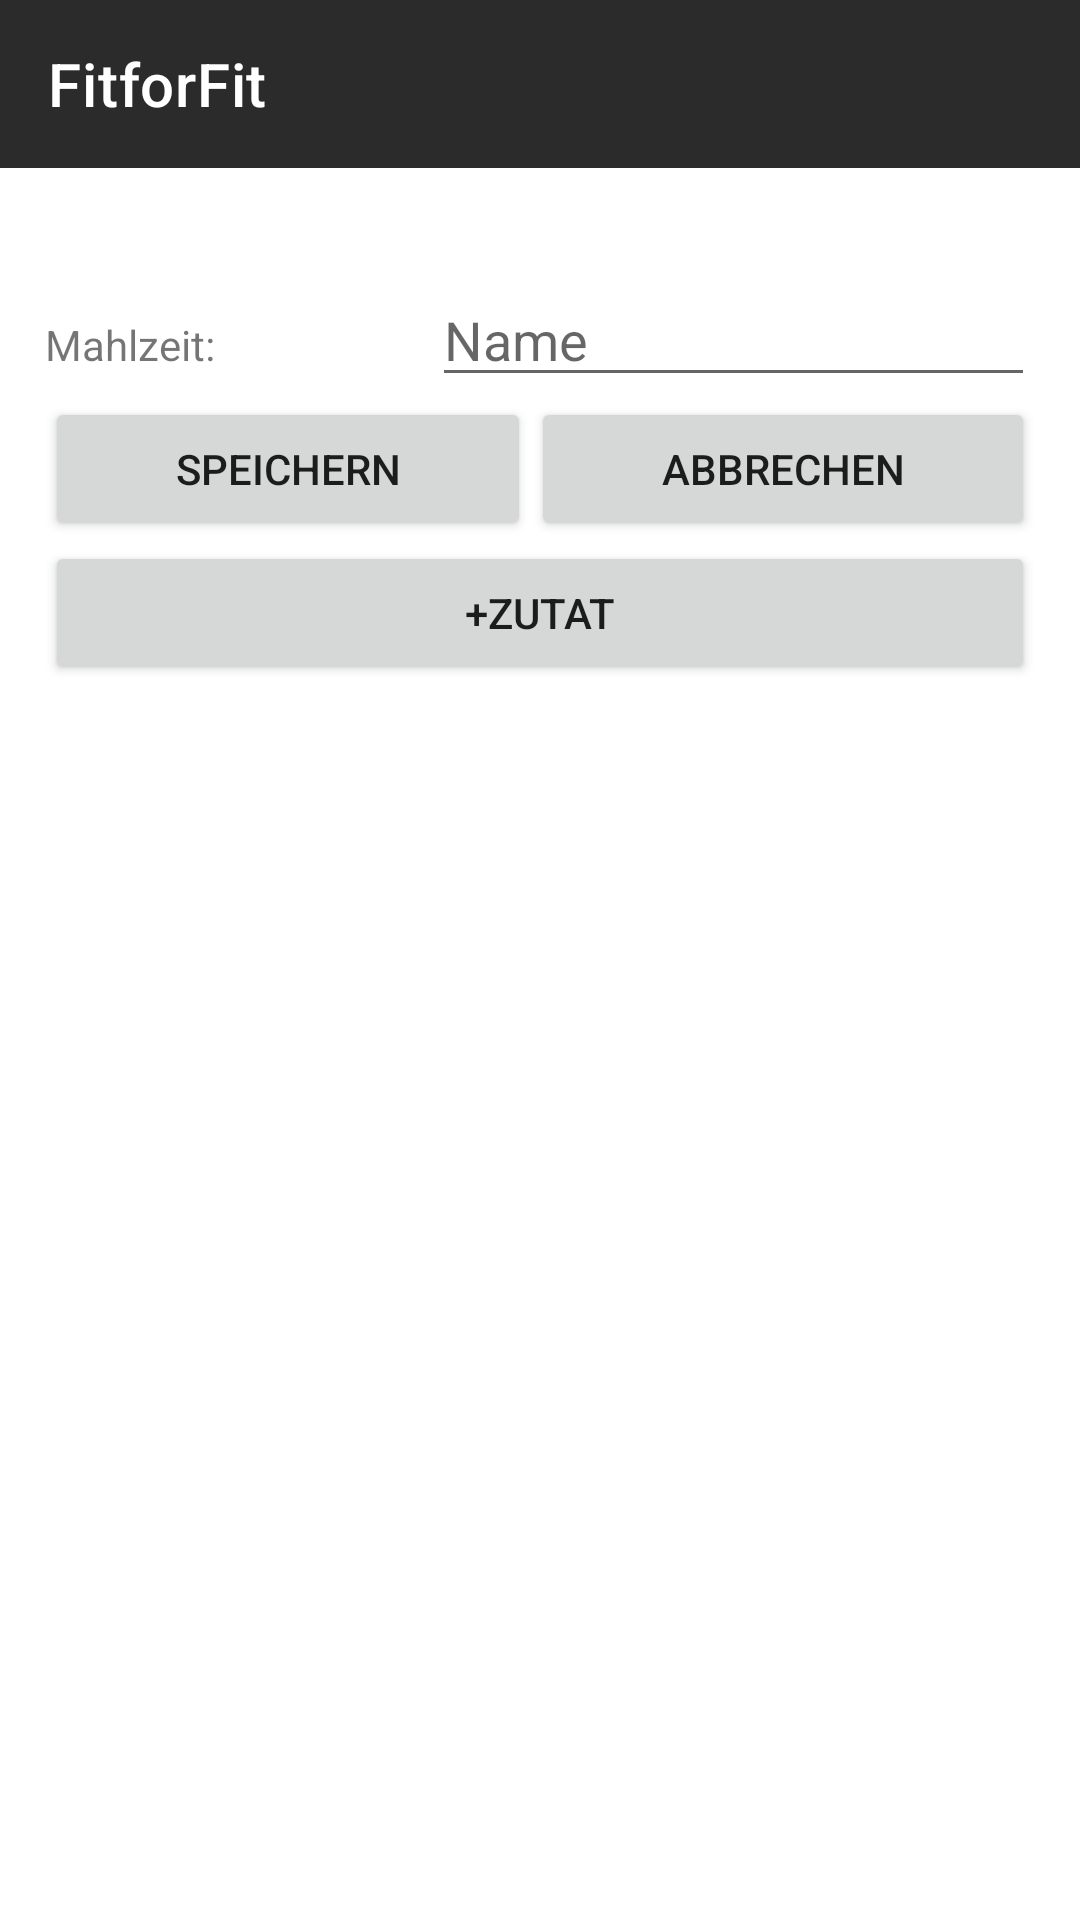

The Android layout XML behind this screen, and the referenced resources:
<!-- AndroidManifest.xml: application theme Theme.FitforFit -->
<!-- res/layout/activity_add_new_meal.xml -->
<?xml version="1.0" encoding="utf-8"?>
<LinearLayout xmlns:android="http://schemas.android.com/apk/res/android"
    android:layout_width="match_parent"
    android:layout_height="wrap_content"
    android:orientation="vertical">

    <include
        android:id="@+id/mainToolbar"
        layout="@layout/toolbar" />

    <LinearLayout
        android:layout_width="match_parent"
        android:layout_height="match_parent"
        android:layout_marginStart="@dimen/app_margin"
        android:layout_marginEnd="@dimen/app_margin"
        android:orientation="vertical">

        <LinearLayout
            android:layout_width="match_parent"
            android:layout_height="wrap_content"
            android:orientation="horizontal"
            android:paddingTop="20dp">

            <TextView
                android:id="@+id/textmeal"
                android:layout_width="wrap_content"
                android:layout_height="wrap_content"
                android:layout_weight="1"
                android:text="Mahlzeit:" />

            <EditText
                android:id="@+id/mealNameEditText"
                android:layout_width="wrap_content"
                android:layout_height="wrap_content"
                android:layout_weight="2"
                android:hint="Name" />

        </LinearLayout>

        <LinearLayout
            android:layout_width="match_parent"
            android:layout_height="wrap_content"
            android:orientation="horizontal">

            <Button
                android:id="@+id/addButton"
                android:layout_width="wrap_content"
                android:layout_height="wrap_content"
                android:layout_weight="1"
                android:text="Speichern" />


            <Button
                android:id="@+id/cancelButton"
                android:layout_width="wrap_content"
                android:layout_height="wrap_content"
                android:layout_weight="1"
                android:text="Abbrechen" />
        </LinearLayout>

        <Button
            android:id="@+id/addIngToMealButton"
            android:layout_width="match_parent"
            android:layout_height="wrap_content"

            android:text="+Zutat" />

        <ScrollView
            android:layout_width="match_parent"
            android:layout_height="wrap_content">

            <androidx.recyclerview.widget.RecyclerView
                android:id="@+id/recyclerViewMeals"
                android:layout_width="match_parent"
                android:layout_height="wrap_content" />
        </ScrollView>

    </LinearLayout>

</LinearLayout>
<!-- res/layout/toolbar.xml (included above) -->
<?xml version="1.0" encoding="utf-8"?>
<androidx.appcompat.widget.Toolbar xmlns:android="http://schemas.android.com/apk/res/android"
    xmlns:app="http://schemas.android.com/apk/res-auto"
    android:layout_width="match_parent"
    android:layout_height="wrap_content"
    app:titleTextColor="@color/white"
    android:background="@color/fit_dark_grey"
    android:layout_marginBottom="@dimen/app_margin"
    app:title="@string/app_name">

</androidx.appcompat.widget.Toolbar>
<!-- resources referenced by this layout -->
<resources>
  <color name="fit_dark_grey">#2b2b2b</color>
  <color name="white">#FFFFFFFF</color>
  <dimen name="app_margin">15dp</dimen>
  <string name="app_name">FitforFit</string>
  <style name="Theme.FitforFit" parent="Theme.MaterialComponents.DayNight.NoActionBar">
          
          <item name="colorPrimary">@color/fit_orange_light</item>
          <item name="colorPrimaryVariant">@color/fit_orange_dark</item>
          <item name="colorOnPrimary">@color/white</item>
          
          <item name="colorSecondary">@color/fit_orange_light</item>
          <item name="colorSecondaryVariant">@color/fit_orange_dark</item>
          <item name="colorOnSecondary">@color/black</item>
          
          <item name="android:statusBarColor" tools:targetApi="l">?attr/colorOnSecondary</item>
          
  
  
      </style>
  <color name="fit_orange_light">#ffc107</color>
  <color name="fit_orange_dark">#ff9500</color>
  <color name="black">#FF000000</color>
</resources>
